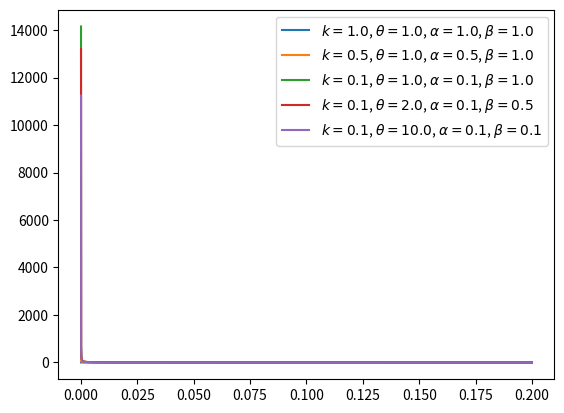

Python code for this plot:
from __future__ import division, print_function
import matplotlib.pyplot as plt
from scipy import stats
import numpy as np

def plot_gamma(alpha, beta):
    # Numpy calls k the "shape"
    k = alpha 

    # Numpy calls theta the "scale"
    theta = 1 / beta
    
    x = np.linspace(0, 0.2, 100000)
    y = stats.gamma.pdf(x, k, scale=theta)

    label = ('$k={:.1f}$, $\\theta={:.1f}$, $\\alpha={:.1f}$, $\\beta={:.1f}$'
             .format(k, theta, alpha, beta))

    plt.plot(x, y, label=label)

# plot_gamma(1,0.5)
# plot_gamma(2,0.5)
# plot_gamma(3,0.5)
# plot_gamma(5,1)
plot_gamma(1,1)
plot_gamma(0.5,1)
plot_gamma(0.1,1)
plot_gamma(0.1,0.5)
plot_gamma(0.1,0.1)

plt.legend()
plt.show()
